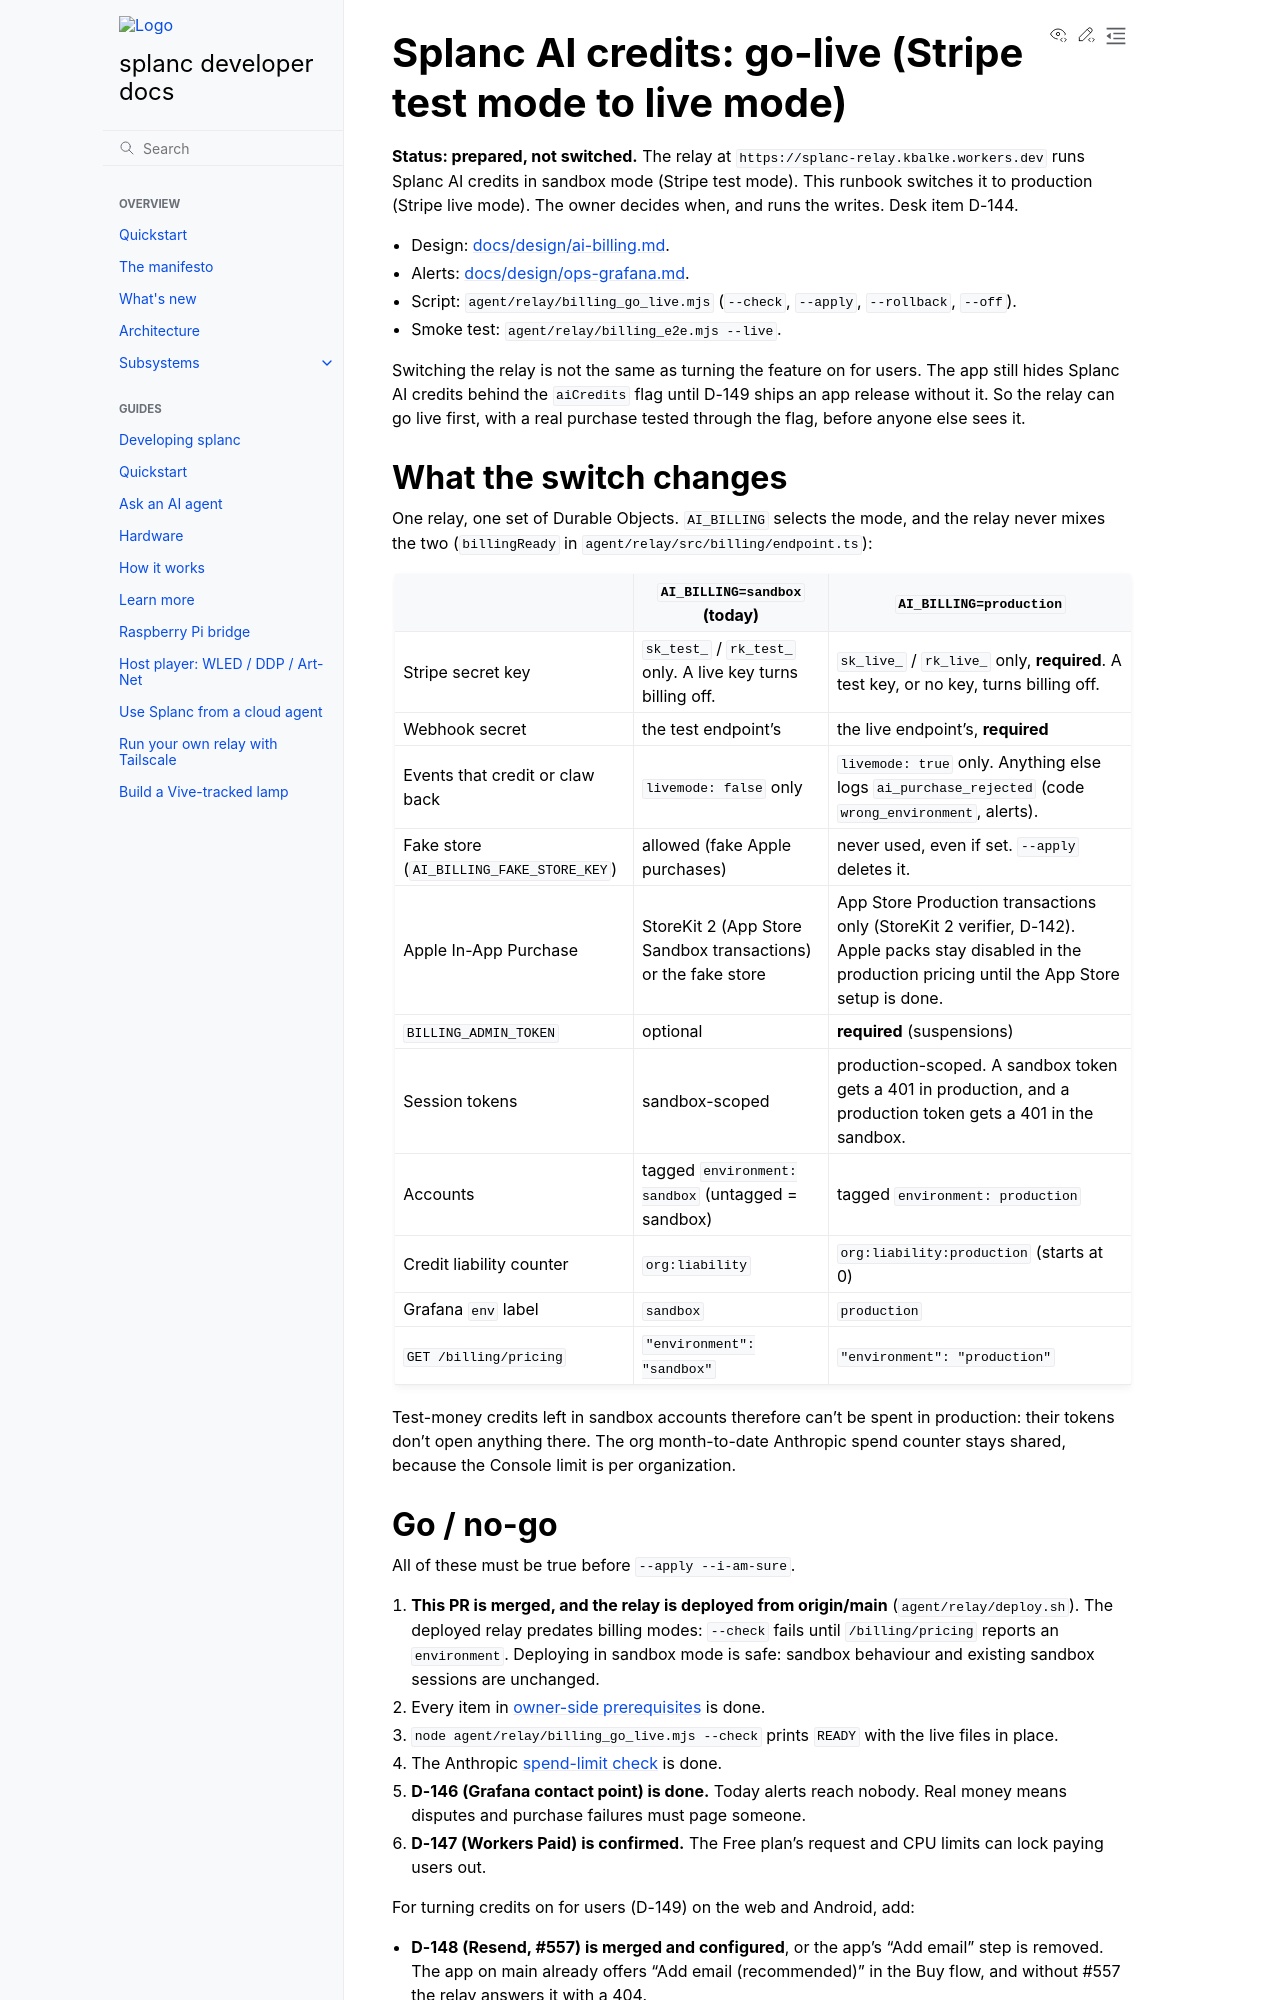

repository: fughilli/splanc · page: pr-preview/pr-492/docs/docs/ops/billing-go-live.html · generator: sphinx

# Splanc AI credits: go-live (Stripe test mode to live mode)

**Status: prepared, not switched.** The relay at
`https://splanc-relay.kbalke.workers.dev` runs Splanc AI credits in sandbox mode
(Stripe test mode). This runbook switches it to production (Stripe live mode).
The owner decides when, and runs the writes. Desk item D-144.

- Design: [docs/design/ai-billing.md](../design/ai-billing.md).
- Alerts: [docs/design/ops-grafana.md](../design/ops-grafana.md).
- Script: `agent/relay/billing_go_live.mjs` (`--check`, `--apply`, `--rollback`, `--off`).
- Smoke test: `agent/relay/billing_e2e.mjs --live`.

Switching the relay is not the same as turning the feature on for users. The
app still hides Splanc AI credits behind the `aiCredits` flag until D-149 ships
an app release without it. So the relay can go live first, with a real purchase
tested through the flag, before anyone else sees it.

## What the switch changes

One relay, one set of Durable Objects. `AI_BILLING` selects the mode, and the
relay never mixes the two (`billingReady` in `agent/relay/src/billing/endpoint.ts`):

|                                          | `AI_BILLING=sandbox` (today)                                  | `AI_BILLING=production`                                                                                                                                     |
| ---------------------------------------- | ------------------------------------------------------------- | ----------------------------------------------------------------------------------------------------------------------------------------------------------- |
| Stripe secret key                        | `sk_test_` / `rk_test_` only. A live key turns billing off.   | `sk_live_` / `rk_live_` only, **required**. A test key, or no key, turns billing off.                                                                       |
| Webhook secret                           | the test endpoint's                                           | the live endpoint's, **required**                                                                                                                           |
| Events that credit or claw back          | `livemode: false` only                                        | `livemode: true` only. Anything else logs `ai_purchase_rejected` (code `wrong_environment`, alerts).                                                        |
| Fake store (`AI_BILLING_FAKE_STORE_KEY`) | allowed (fake Apple purchases)                                | never used, even if set. `--apply` deletes it.                                                                                                              |
| Apple In-App Purchase                    | StoreKit 2 (App Store Sandbox transactions) or the fake store | App Store Production transactions only (StoreKit 2 verifier, D-142). Apple packs stay disabled in the production pricing until the App Store setup is done. |
| `BILLING_ADMIN_TOKEN`                    | optional                                                      | **required** (suspensions)                                                                                                                                  |
| Session tokens                           | sandbox-scoped                                                | production-scoped. A sandbox token gets a 401 in production, and a production token gets a 401 in the sandbox.                                              |
| Accounts                                 | tagged `environment: sandbox` (untagged = sandbox)            | tagged `environment: production`                                                                                                                            |
| Credit liability counter                 | `org:liability`                                               | `org:liability:production` (starts at 0)                                                                                                                    |
| Grafana `env` label                      | `sandbox`                                                     | `production`                                                                                                                                                |
| `GET /billing/pricing`                   | `"environment": "sandbox"`                                    | `"environment": "production"`                                                                                                                               |

Test-money credits left in sandbox accounts therefore can't be spent in
production: their tokens don't open anything there. The org month-to-date
Anthropic spend counter stays shared, because the Console limit is per
organization.
